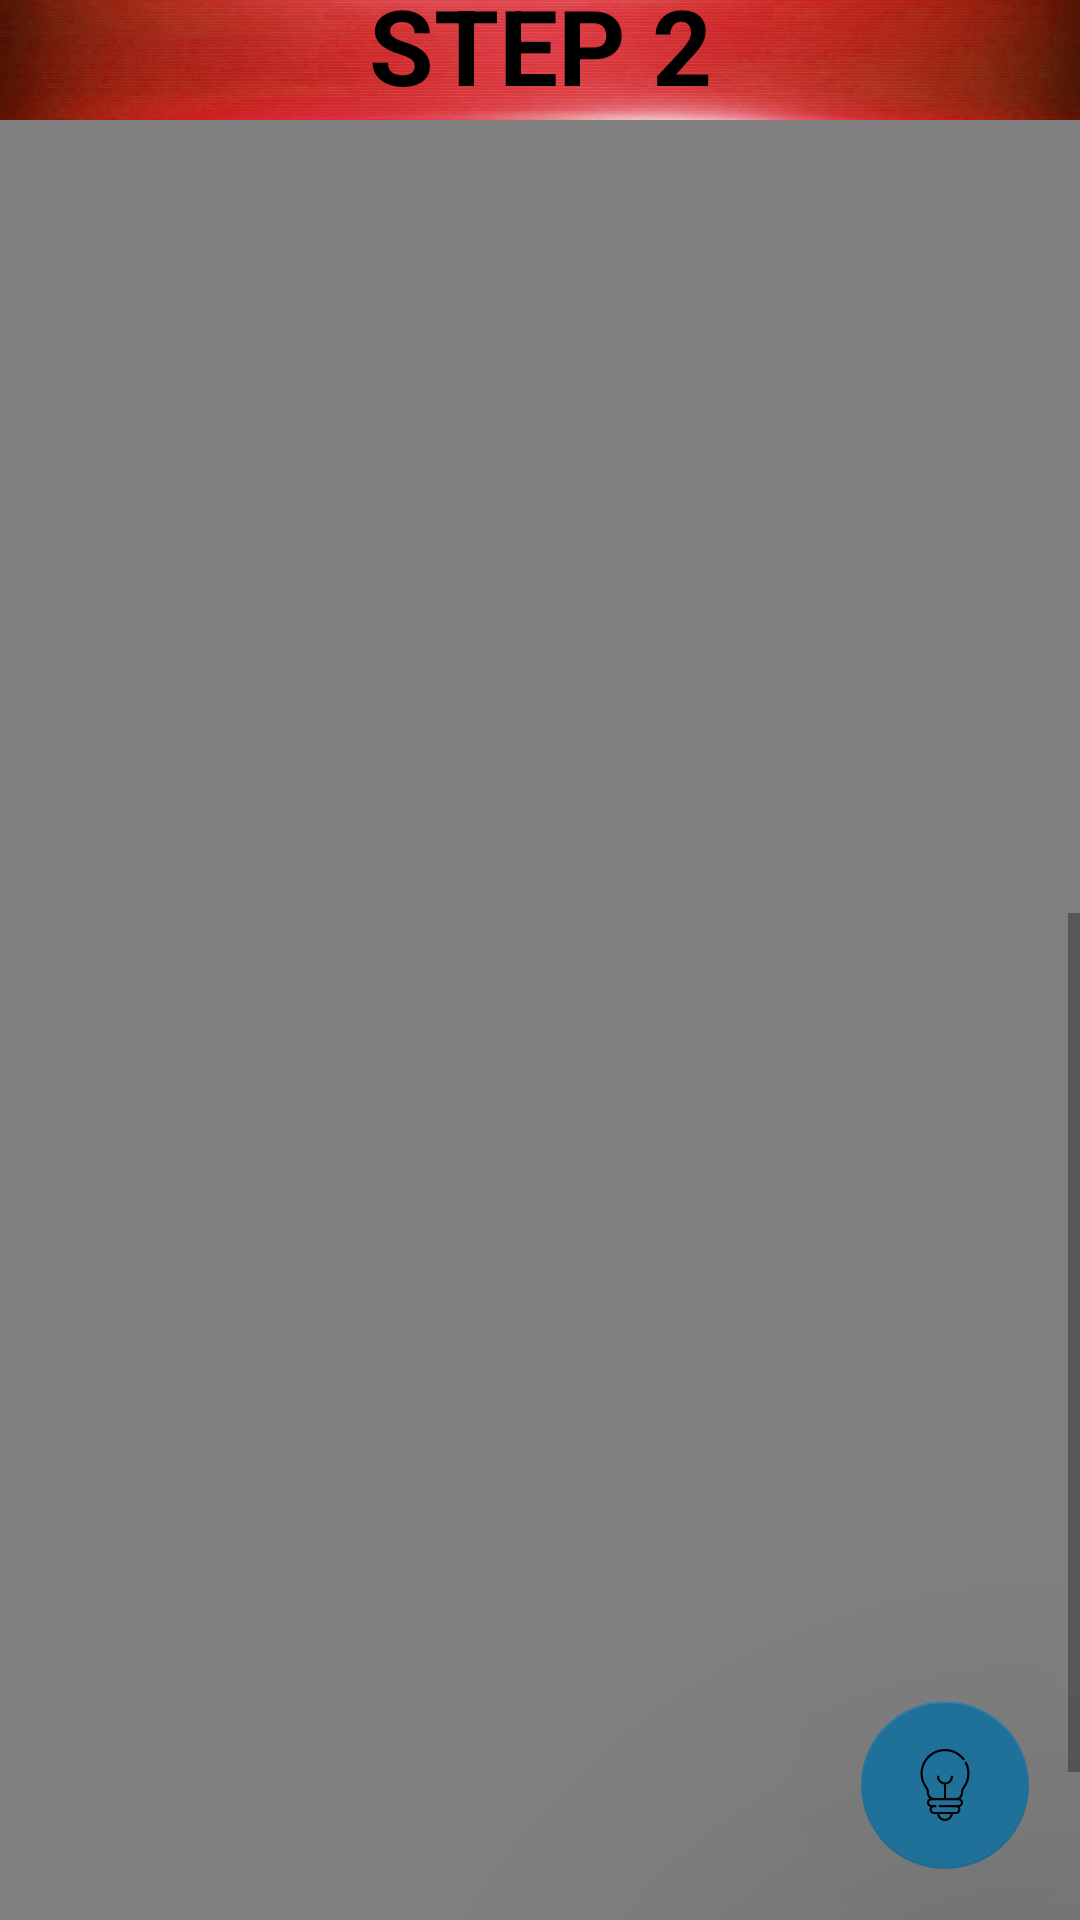

Here is an Android app screen rendered from its layout file. Give the layout XML and the strings, colors and styles it references.
<!-- AndroidManifest.xml: application theme AppTheme -->
<!-- res/layout/activity_upload_result_page.xml -->
<?xml version="1.0" encoding="utf-8"?>
<RelativeLayout xmlns:android="http://schemas.android.com/apk/res/android"
    xmlns:app="http://schemas.android.com/apk/res-auto"
    xmlns:tools="http://schemas.android.com/tools"
    android:layout_width="match_parent"
    android:layout_height="match_parent"
    tools:context=".uploadResultPage">

    <ScrollView
        android:id="@+id/scrollid"
        android:layout_width="match_parent"
        android:layout_height="match_parent">

        <LinearLayout
            android:id="@+id/bot"
            android:layout_width="match_parent"
            android:layout_height="match_parent"
            android:orientation="vertical">


            <TextView
                android:id="@+id/textView48"
                android:layout_width="match_parent"
                android:layout_height="50dp"
                android:background="@drawable/uploadrestitle"
                android:gravity="center"
                android:text="STEP 1"
                android:textColor="#000000"
                android:textSize="35sp"
                android:textStyle="bold" />

            <RelativeLayout
                android:layout_width="match_parent"
                android:layout_height="600dp">

                <VideoView
                    android:id="@+id/videoView"
                    android:layout_width="match_parent"
                    android:layout_height="match_parent"
                    android:layout_alignParentTop="true"
                    android:layout_alignParentBottom="true" />

            </RelativeLayout>

            <LinearLayout
                android:layout_width="match_parent"
                android:layout_height="20dp"
                android:layout_gravity="bottom"
                android:background="@drawable/uploadrestitle"
                android:orientation="horizontal">

                <Space
                    android:layout_width="wrap_content"
                    android:layout_height="wrap_content"
                    android:layout_weight="1" />

                <TextView
                    android:layout_width="wrap_content"
                    android:layout_height="wrap_content"
                    android:text="To download your result from camsys: "
                    android:textColor="#000000" />

                <FrameLayout
                    android:layout_width="wrap_content"
                    android:layout_height="wrap_content">

                    <ImageButton
                        android:id="@+id/imageButton14"
                        android:layout_width="100dp"
                        android:layout_height="20dp"
                        android:background="#00FFFFFF"
                        android:onClick="camsys"
                        android:scaleType="fitXY"
                        app:srcCompat="@drawable/e" />

                    <TextView
                        android:id="@+id/link1"
                        android:layout_width="wrap_content"
                        android:layout_height="wrap_content"
                        android:layout_gravity="center"
                        android:gravity="center"
                        android:text="click here"
                        android:textColor="#000000" />
                </FrameLayout>

                <Space
                    android:layout_width="wrap_content"
                    android:layout_height="wrap_content"
                    android:layout_weight="1" />

            </LinearLayout>

            <TextView
                android:id="@+id/textView49"
                android:layout_width="match_parent"
                android:layout_height="50dp"
                android:background="@drawable/uploadrestitlered"
                android:gravity="center"
                android:text="STEP 2"
                android:textColor="#000000"
                android:textSize="35sp"
                android:textStyle="bold" />

            <RelativeLayout
                android:layout_width="match_parent"
                android:layout_height="600dp">

                <VideoView
                    android:id="@+id/videoView2"
                    android:layout_width="match_parent"
                    android:layout_height="match_parent"
                    android:layout_alignParentLeft="true"
                    android:layout_alignParentTop="true"
                    android:layout_alignParentRight="true"
                    android:layout_alignParentBottom="true" />

            </RelativeLayout>

            <LinearLayout
                android:layout_width="match_parent"
                android:layout_height="20dp"
                android:layout_gravity="bottom"
                android:background="@drawable/uploadrestitlered"
                android:orientation="horizontal">

                <Space
                    android:layout_width="wrap_content"
                    android:layout_height="wrap_content"
                    android:layout_weight="1" />

                <TextView
                    android:layout_width="wrap_content"
                    android:layout_height="wrap_content"
                    android:text="To convert your result from pdf to text file: "
                    android:textColor="#000000" />

                <FrameLayout
                    android:layout_width="wrap_content"
                    android:layout_height="wrap_content">

                    <ImageButton
                        android:layout_width="100dp"
                        android:layout_height="20dp"
                        android:background="#00FFFFFF"
                        android:onClick="pdf_to_text_web"
                        android:scaleType="fitXY"
                        app:srcCompat="@drawable/d" />

                    <TextView
                        android:layout_width="wrap_content"
                        android:layout_height="wrap_content"
                        android:layout_gravity="center"
                        android:gravity="center"
                        android:text="click here"
                        android:textColor="#000000" />
                </FrameLayout>

                <Space
                    android:layout_width="wrap_content"
                    android:layout_height="wrap_content"
                    android:layout_weight="1" />

            </LinearLayout>


            <LinearLayout
                android:layout_width="match_parent"
                android:layout_height="90dp"
                android:background="@drawable/uploadrestitlegreen"
                android:orientation="vertical">

                <TextView
                    android:id="@+id/textView50"
                    android:layout_width="match_parent"
                    android:layout_height="50dp"
                    android:gravity="center"
                    android:text="STEP 3"
                    android:textColor="#000000"
                    android:textSize="35sp"
                    android:textStyle="bold" />

                <ImageButton
                    android:id="@+id/imageButton13"
                    android:layout_width="250dp"
                    android:layout_height="40dp"
                    android:layout_gravity="center"
                    android:background="#00FFFFFF"
                    android:onClick="upload"
                    android:scaleType="fitXY"
                    app:srcCompat="@drawable/uploadbuttongreen" />
            </LinearLayout>

        </LinearLayout>
    </ScrollView>



    <com.google.android.material.floatingactionbutton.FloatingActionButton
        android:layout_width="wrap_content"
        android:layout_height="wrap_content"
        android:onClick="showSteps"
        android:layout_alignParentRight="true"
        android:layout_alignParentBottom="true"
        android:layout_marginBottom="17dp"
        android:layout_marginRight="17dp"
        app:fabSize="normal"
        app:backgroundTint="@color/colorPrimary"
        app:elevation="100dp"
        android:src="@drawable/lightbulb1"/>

</RelativeLayout>
<!-- resources referenced by this layout -->
<resources>
  <color name="colorPrimary">#1f7199</color>
  <!-- drawable d: png bitmap (drawable, 55250 bytes) -->
  <!-- drawable e: png bitmap (drawable, 55540 bytes) -->
  <!-- drawable lightbulb1: vector/xml drawable (drawable, 3656 chars, omitted) -->
  <!-- drawable uploadbuttongreen: png bitmap (drawable, 201130 bytes) -->
  <!-- drawable uploadrestitlegreen: png bitmap (drawable, 434311 bytes) -->
  <!-- drawable uploadrestitlered: png bitmap (drawable, 426883 bytes) -->
  <style name="AppTheme" parent="Theme.AppCompat.Light.DarkActionBar">
          
          <item name="colorPrimary">@color/colorPrimary</item>
          <item name="colorPrimaryDark">@color/colorPrimaryDark</item>
          <item name="colorAccent">@color/colorAccent</item>
  
          <item name="android:windowLightStatusBar" tools:ignore="NewApi">true</item>
          <item name="android:statusBarColor" tools:ignore="NewApi">@android:color/transparent</item>
  
  
      </style>
  <color name="colorPrimaryDark">#1c4e69</color>
  <color name="colorAccent">#D81B60</color>
</resources>
